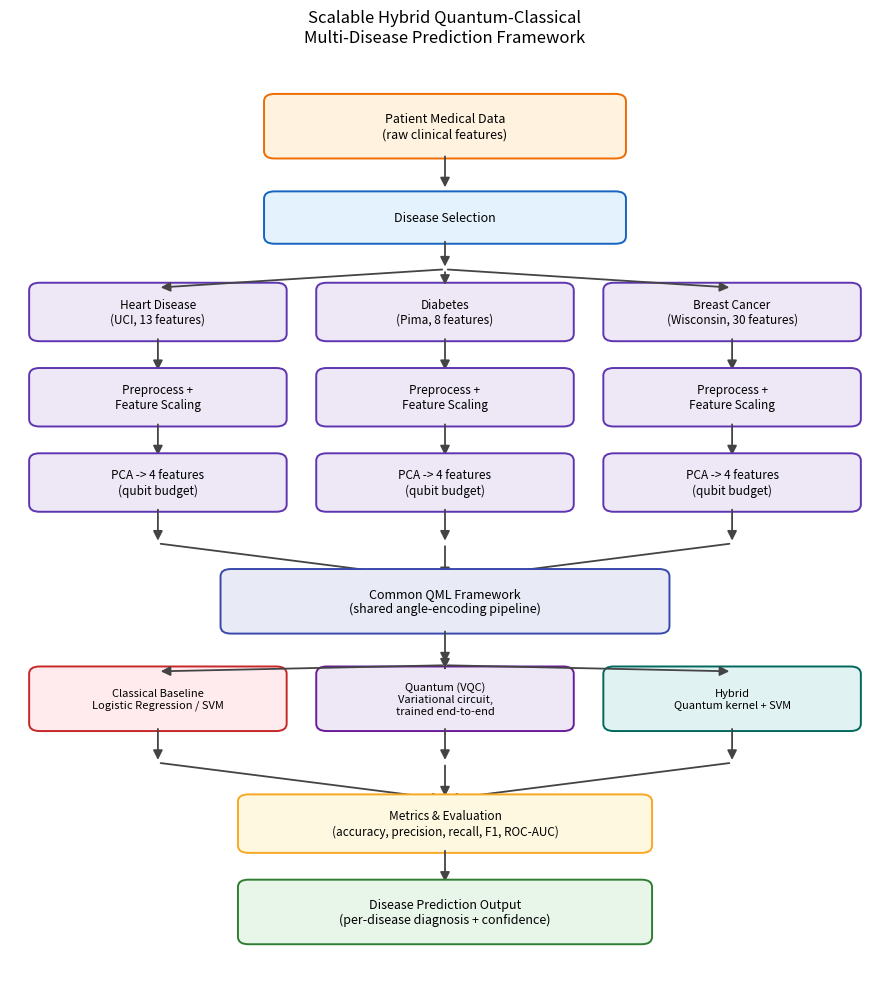

This figure's Python source:
import matplotlib
matplotlib.use("Agg")
import matplotlib.pyplot as plt
import matplotlib.patches as mpatches
from matplotlib.patches import FancyBboxPatch, FancyArrowPatch

fig, ax = plt.subplots(figsize=(9, 10))
ax.set_xlim(0, 10)
ax.set_ylim(0, 15)
ax.axis("off")

def box(x, y, w, h, text, color="#EDE7F6", fontsize=9, edge="#5E35B1"):
    b = FancyBboxPatch((x, y), w, h, boxstyle="round,pad=0.08,rounding_size=0.12",
                        linewidth=1.4, edgecolor=edge, facecolor=color)
    ax.add_patch(b)
    ax.text(x + w/2, y + h/2, text, ha="center", va="center", fontsize=fontsize, wrap=True)

def arrow(x1, y1, x2, y2):
    a = FancyArrowPatch((x1, y1), (x2, y2), arrowstyle="-|>", mutation_scale=14,
                         linewidth=1.3, color="#444444")
    ax.add_patch(a)

# Patient data
box(3, 13.6, 4, 0.9, "Patient Medical Data\n(raw clinical features)", color="#FFF3E0", edge="#EF6C00")
arrow(5, 13.6, 5, 13.0)

# Disease selection
box(3, 12.2, 4, 0.7, "Disease Selection", color="#E3F2FD", edge="#1565C0")
arrow(5, 12.2, 5, 11.7)

# Three branches
box(0.3, 10.6, 2.8, 0.8, "Heart Disease\n(UCI, 13 features)", fontsize=8.5)
box(3.6, 10.6, 2.8, 0.8, "Diabetes\n(Pima, 8 features)", fontsize=8.5)
box(6.9, 10.6, 2.8, 0.8, "Breast Cancer\n(Wisconsin, 30 features)", fontsize=8.5)
arrow(5, 11.7, 1.7, 11.4)
arrow(5, 11.7, 5, 11.4)
arrow(5, 11.7, 8.3, 11.4)

for cx in [1.7, 5, 8.3]:
    arrow(cx, 10.6, cx, 10.0)

# preprocessing row
box(0.3, 9.2, 2.8, 0.8, "Preprocess +\nFeature Scaling", fontsize=8.5)
box(3.6, 9.2, 2.8, 0.8, "Preprocess +\nFeature Scaling", fontsize=8.5)
box(6.9, 9.2, 2.8, 0.8, "Preprocess +\nFeature Scaling", fontsize=8.5)
for cx in [1.7, 5, 8.3]:
    arrow(cx, 9.2, cx, 8.6)

box(0.3, 7.8, 2.8, 0.8, "PCA -> 4 features\n(qubit budget)", fontsize=8.5)
box(3.6, 7.8, 2.8, 0.8, "PCA -> 4 features\n(qubit budget)", fontsize=8.5)
box(6.9, 7.8, 2.8, 0.8, "PCA -> 4 features\n(qubit budget)", fontsize=8.5)
for cx in [1.7, 5, 8.3]:
    arrow(cx, 7.8, cx, 7.2)

# merge into common framework
arrow(1.7, 7.2, 5, 6.6)
arrow(5, 7.2, 5, 6.6)
arrow(8.3, 7.2, 5, 6.6)

box(2.5, 5.8, 5, 0.9, "Common QML Framework\n(shared angle-encoding pipeline)", color="#E8EAF6", edge="#3949AB")
arrow(5, 5.8, 5, 5.2)

# three model branches
box(0.3, 4.2, 2.8, 0.9, "Classical Baseline\nLogistic Regression / SVM", fontsize=8, color="#FFEBEE", edge="#C62828")
box(3.6, 4.2, 2.8, 0.9, "Quantum (VQC)\nVariational circuit,\ntrained end-to-end", fontsize=8, color="#EDE7F6", edge="#6A1B9A")
box(6.9, 4.2, 2.8, 0.9, "Hybrid\nQuantum kernel + SVM", fontsize=8, color="#E0F2F1", edge="#00695C")
arrow(5, 5.2, 1.7, 5.1)
arrow(5, 5.2, 5, 5.1)
arrow(5, 5.2, 8.3, 5.1)
for cx in [1.7, 5, 8.3]:
    arrow(cx, 4.2, cx, 3.6)

arrow(1.7, 3.6, 5, 3.0)
arrow(5, 3.6, 5, 3.0)
arrow(8.3, 3.6, 5, 3.0)

box(2.7, 2.2, 4.6, 0.8, "Metrics & Evaluation\n(accuracy, precision, recall, F1, ROC-AUC)", fontsize=8.5, color="#FFF8E1", edge="#F9A825")
arrow(5, 2.2, 5, 1.6)

box(2.7, 0.7, 4.6, 0.9, "Disease Prediction Output\n(per-disease diagnosis + confidence)", color="#E8F5E9", edge="#2E7D32")

plt.title("Scalable Hybrid Quantum-Classical\nMulti-Disease Prediction Framework", fontsize=12, y=1.02)
plt.tight_layout()
plt.savefig("architecture_diagram.png", dpi=150, bbox_inches="tight")
print("saved")
